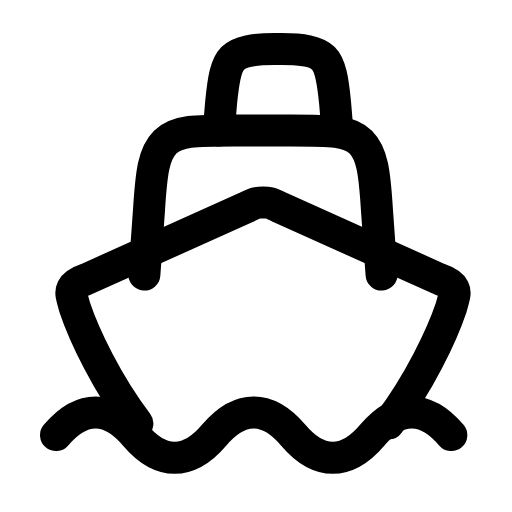
t = 0.00 s
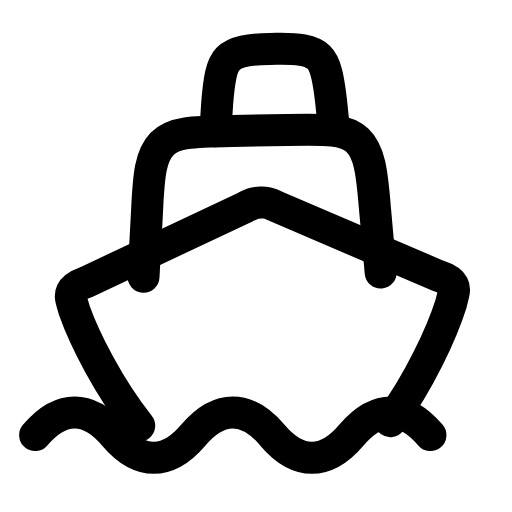
t = 0.32 s
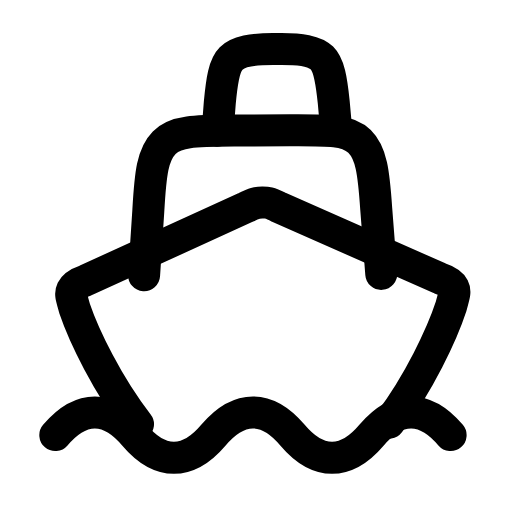
t = 0.63 s
t = 0.93 s: frame unchanged from t = 0.00 s, image omitted
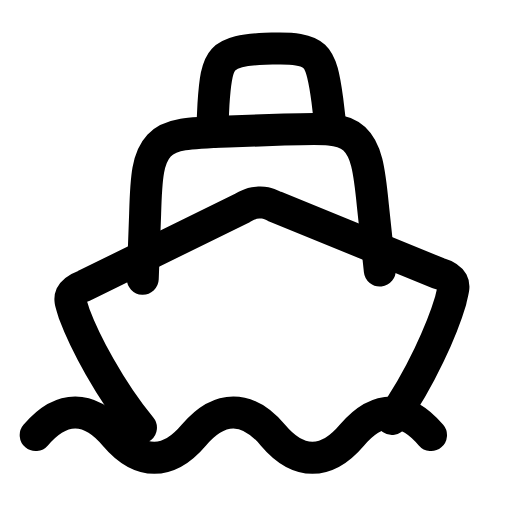
t = 1.28 s
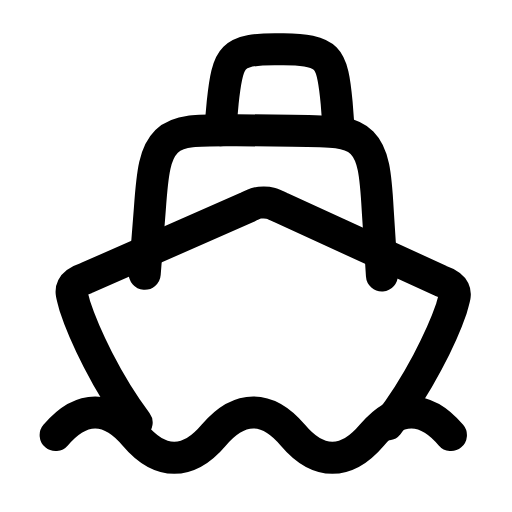
t = 1.58 s

The animated SVG that drew these frames (rendered in a browser with its animation timeline set to each time). Animation: 2 SMIL elements (animateTransform=2); one cycle of 1.90 s, repeats indefinitely.

<svg xmlns="http://www.w3.org/2000/svg" width="24" height="24" viewBox="0 0 24 24" fill="none"><g transform="translate(-1.08 -1.069) scale(1.09)"><g><animateTransform attributeName="transform" type="rotate" values="0 12.3 14.89;2.4 12.3 14.89;-2 12.3 14.89;0 12.3 14.89;0 12.3 14.89;-2 12.3 14.89;2.4 12.3 14.89;0 12.3 14.89;0 12.3 14.89" keyTimes="0;0.135;0.2925;0.45;0.6;0.705;0.81;0.9;1" dur="1.9s" repeatCount="indefinite" calcMode="spline" keySplines="0.16 1 0.3 1;0.16 1 0.3 1;0.16 1 0.3 1;0.16 1 0.3 1;0.16 1 0.3 1;0.16 1 0.3 1;0.16 1 0.3 1;0.16 1 0.3 1"/><path stroke="currentColor" stroke-width="1.376" stroke-linecap="round" stroke-linejoin="round" fill="none" d="M6.9 19.19C5.6 17.49 4.6 15.39 4.2 14.19C4.1 13.79 4 13.59 4.1 13.39C4.2 13.19 4.4 13.09 4.7 12.99L11.6 9.89C12 9.69 12.1 9.69 12.3 9.69S12.6 9.69 13 9.89L19.9 12.99C20.2 13.09 20.4 13.19 20.5 13.39C20.6 13.59 20.5 13.79 20.4 14.19C20 15.39 19 17.49 17.7 19.19"></path><path stroke="currentColor" stroke-width="1.376" stroke-linecap="round" stroke-linejoin="round" fill="none" d="M7.2 12.79L7.4 9.99C7.5 8.39 7.6 7.59 8.1 7.09C8.6 6.59 9.4 6.59 11.1 6.59L13.5 6.59C15.2 6.59 16 6.59 16.5 7.09C17 7.59 17.1 8.39 17.2 9.99L17.4 12.79"></path><path stroke="currentColor" stroke-width="1.376" stroke-linecap="round" stroke-linejoin="round" fill="none" d="M10.4 6.59L10.5 5.39C10.6 4.39 10.7 3.79 11 3.49C11.3 3.19 11.9 3.09 12.8 3.09L13.1 3.09C14 3.09 14.6 3.19 14.9 3.49C15.2 3.79 15.3 4.39 15.4 5.39L15.5 6.59"></path></g><path stroke="currentColor" stroke-width="1.376" stroke-linecap="round" stroke-linejoin="round" fill="none" d="M3.4 19.69C4.5 18.39 5.7 18.39 6.8 19.69S9.1 20.99 10.2 19.69C11.3 18.39 12.5 18.39 13.6 19.69S15.9 20.99 17 19.69C18.1 18.39 19.3 18.39 20.4 19.69"><animateTransform attributeName="transform" type="translate" values="0 0;-0.9 0;0 0;0 0;-0.9 0;0 0;0 0" keyTimes="0;0.225;0.45;0.6;0.75;0.9;1" dur="1.9s" repeatCount="indefinite" calcMode="spline" keySplines="0.16 1 0.3 1;0.16 1 0.3 1;0.16 1 0.3 1;0.16 1 0.3 1;0.16 1 0.3 1;0.16 1 0.3 1"/></path></g></svg>
